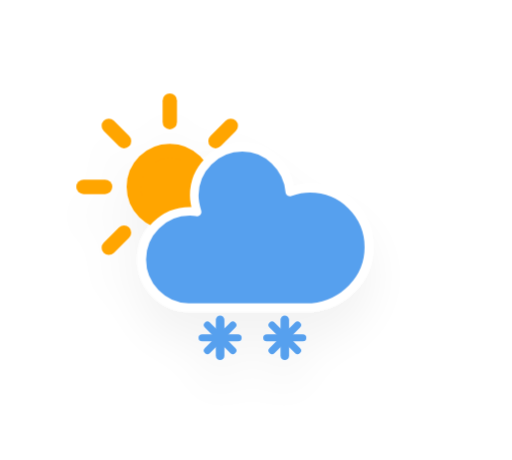
t = 0.00 s
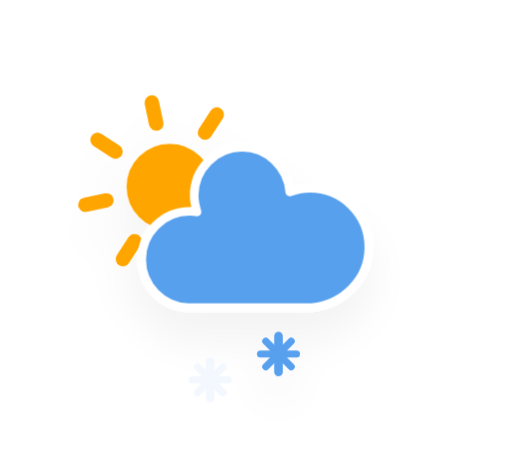
t = 1.95 s
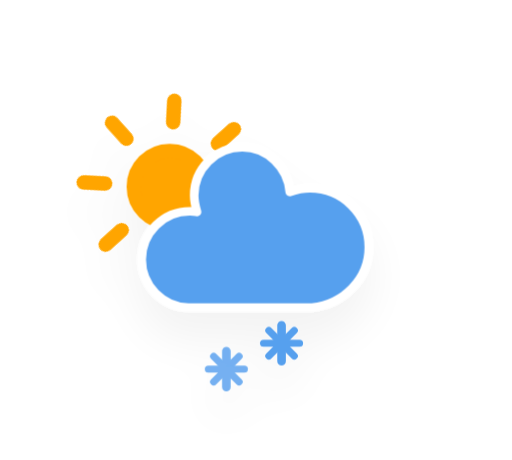
t = 3.45 s
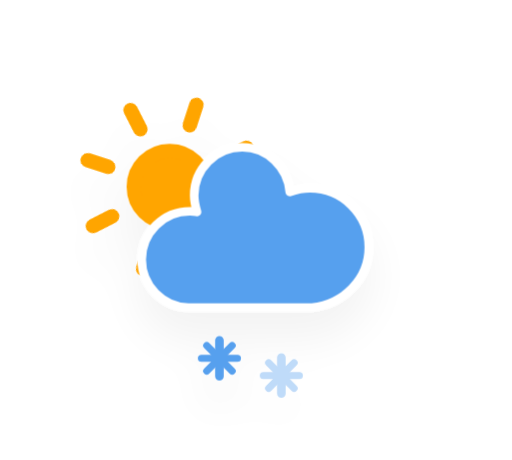
t = 4.95 s
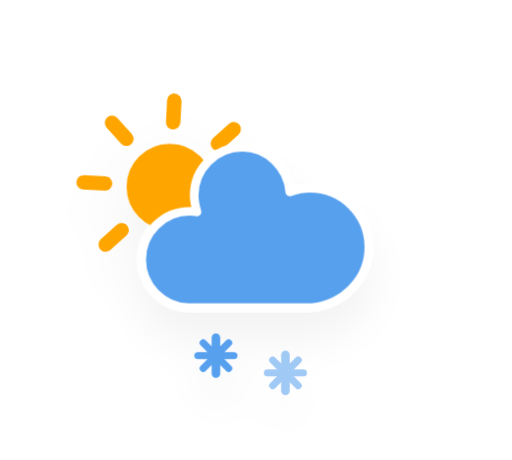
t = 6.83 s
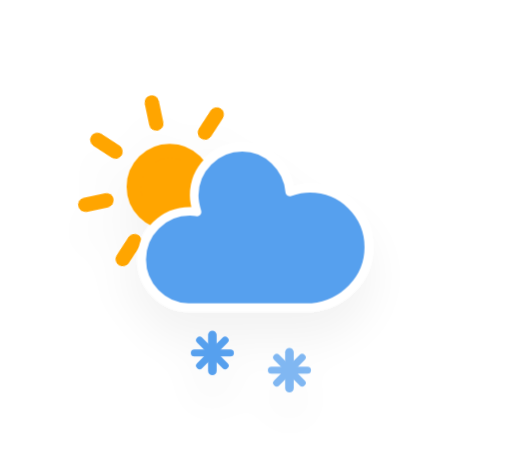
t = 8.70 s

The animated SVG that drew these frames (rendered in a browser with its animation timeline set to each time). Animation: 4 CSS @keyframes rules; frames cover the first 8.70 s, repeats indefinitely.

<svg xmlns="http://www.w3.org/2000/svg" xmlns:xlink="http://www.w3.org/1999/xlink" version="1.1" viewbox="0 0 64 64" viewBox="7 13 41.3 37.1">
    <defs>
        <filter id="blur" width="200%" height="200%">
            <feGaussianBlur in="SourceAlpha" stdDeviation="3"/>
            <feOffset dx="0" dy="4" result="offsetblur"/>
            <feComponentTransfer>
                <feFuncA type="linear" slope="0.05"/>
            </feComponentTransfer>
            <feMerge> 
                <feMergeNode/>
                <feMergeNode in="SourceGraphic"/> 
            </feMerge>
        </filter>
        <style type="text/css"><![CDATA[
/*
** CLOUDS
*/
@keyframes am-weather-cloud-2 {
  0% {
    -webkit-transform: translate(0px,0px);
       -moz-transform: translate(0px,0px);
        -ms-transform: translate(0px,0px);
            transform: translate(0px,0px);
  }

  50% {
    -webkit-transform: translate(2px,0px);
       -moz-transform: translate(2px,0px);
        -ms-transform: translate(2px,0px);
            transform: translate(2px,0px);
  }

  100% {
    -webkit-transform: translate(0px,0px);
       -moz-transform: translate(0px,0px);
        -ms-transform: translate(0px,0px);
            transform: translate(0px,0px);
  }
}

.am-weather-cloud-2 {
  -webkit-animation-name: am-weather-cloud-2;
     -moz-animation-name: am-weather-cloud-2;
          animation-name: am-weather-cloud-2;
  -webkit-animation-duration: 3s;
     -moz-animation-duration: 3s;
          animation-duration: 3s;
  -webkit-animation-timing-function: linear;
     -moz-animation-timing-function: linear;
          animation-timing-function: linear;
  -webkit-animation-iteration-count: infinite;
     -moz-animation-iteration-count: infinite;
          animation-iteration-count: infinite;
}

/*
** SUN
*/
@keyframes am-weather-sun {
  0% {
    -webkit-transform: rotate(0deg);
       -moz-transform: rotate(0deg);
        -ms-transform: rotate(0deg);
            transform: rotate(0deg);
  }

  100% {
    -webkit-transform: rotate(360deg);
       -moz-transform: rotate(360deg);
        -ms-transform: rotate(360deg);
            transform: rotate(360deg);
  }
}

.am-weather-sun {
  -webkit-animation-name: am-weather-sun;
     -moz-animation-name: am-weather-sun;
      -ms-animation-name: am-weather-sun;
          animation-name: am-weather-sun;
  -webkit-animation-duration: 9s;
     -moz-animation-duration: 9s;
      -ms-animation-duration: 9s;
          animation-duration: 9s;
  -webkit-animation-timing-function: linear;
     -moz-animation-timing-function: linear;
      -ms-animation-timing-function: linear;
          animation-timing-function: linear;
  -webkit-animation-iteration-count: infinite;
     -moz-animation-iteration-count: infinite;
      -ms-animation-iteration-count: infinite;
          animation-iteration-count: infinite;
}

@keyframes am-weather-sun-shiny {
  0% {
    stroke-dasharray: 3px 10px;
    stroke-dashoffset: 0px;
  }

  50% {
    stroke-dasharray: 0.1px 10px;
    stroke-dashoffset: -1px;
  }

  100% {
    stroke-dasharray: 3px 10px;
    stroke-dashoffset: 0px;
  }
}

.am-weather-sun-shiny line {
  -webkit-animation-name: am-weather-sun-shiny;
     -moz-animation-name: am-weather-sun-shiny;
      -ms-animation-name: am-weather-sun-shiny;
          animation-name: am-weather-sun-shiny;
  -webkit-animation-duration: 2s;
     -moz-animation-duration: 2s;
      -ms-animation-duration: 2s;
          animation-duration: 2s;
  -webkit-animation-timing-function: linear;
     -moz-animation-timing-function: linear;
      -ms-animation-timing-function: linear;
          animation-timing-function: linear;
  -webkit-animation-iteration-count: infinite;
     -moz-animation-iteration-count: infinite;
      -ms-animation-iteration-count: infinite;
          animation-iteration-count: infinite;
}

/*
** SNOW
*/
@keyframes am-weather-snow {
  0% {
    -webkit-transform: translateX(0) translateY(0);
       -moz-transform: translateX(0) translateY(0);
        -ms-transform: translateX(0) translateY(0);
            transform: translateX(0) translateY(0);
  }

  33.33% {
    -webkit-transform: translateX(-1.2px) translateY(2px);
       -moz-transform: translateX(-1.2px) translateY(2px);
        -ms-transform: translateX(-1.2px) translateY(2px);
            transform: translateX(-1.2px) translateY(2px);
  }

  66.66% {
    -webkit-transform: translateX(1.4px) translateY(4px);
       -moz-transform: translateX(1.4px) translateY(4px);
        -ms-transform: translateX(1.4px) translateY(4px);
            transform: translateX(1.4px) translateY(4px);
    opacity: 1;
  }

  100% {
    -webkit-transform: translateX(-1.6px) translateY(6px);
       -moz-transform: translateX(-1.6px) translateY(6px);
        -ms-transform: translateX(-1.6px) translateY(6px);
            transform: translateX(-1.6px) translateY(6px);
    opacity: 0;
  }
}

.am-weather-snow-1 {
  -webkit-animation-name: am-weather-snow;
     -moz-animation-name: am-weather-snow;
      -ms-animation-name: am-weather-snow;
          animation-name: am-weather-snow;
  -webkit-animation-duration: 2s;
     -moz-animation-duration: 2s;
      -ms-animation-duration: 2s;
          animation-duration: 2s;
  -webkit-animation-timing-function: linear;
     -moz-animation-timing-function: linear;
      -ms-animation-timing-function: linear;
          animation-timing-function: linear;
  -webkit-animation-iteration-count: infinite;
     -moz-animation-iteration-count: infinite;
      -ms-animation-iteration-count: infinite;
          animation-iteration-count: infinite;
}

.am-weather-snow-2 {
  -webkit-animation-name: am-weather-snow;
     -moz-animation-name: am-weather-snow;
      -ms-animation-name: am-weather-snow;
          animation-name: am-weather-snow;
  -webkit-animation-delay: 1.2s;
     -moz-animation-delay: 1.2s;
      -ms-animation-delay: 1.2s;
          animation-delay: 1.2s;
  -webkit-animation-duration: 2s;
     -moz-animation-duration: 2s;
      -ms-animation-duration: 2s;
          animation-duration: 2s;
  -webkit-animation-timing-function: linear;
     -moz-animation-timing-function: linear;
      -ms-animation-timing-function: linear;
          animation-timing-function: linear;
  -webkit-animation-iteration-count: infinite;
     -moz-animation-iteration-count: infinite;
      -ms-animation-iteration-count: infinite;
          animation-iteration-count: infinite;
}
        ]]></style>
    </defs>
    <g filter="url(#blur)" id="snowy-3">
        <g transform="translate(20,10)">
            <g transform="translate(0,16)">
                <g class="am-weather-sun">
                    <g>
                        <line fill="none" stroke="orange" stroke-linecap="round" stroke-width="2" transform="translate(0,9)" x1="0" x2="0" y1="0" y2="3"/>
                    </g>
                    <g transform="rotate(45)">
                        <line fill="none" stroke="orange" stroke-linecap="round" stroke-width="2" transform="translate(0,9)" x1="0" x2="0" y1="0" y2="3"/>
                    </g>
                    <g transform="rotate(90)">
                        <line fill="none" stroke="orange" stroke-linecap="round" stroke-width="2" transform="translate(0,9)" x1="0" x2="0" y1="0" y2="3"/>
                    </g>
                    <g transform="rotate(135)">
                        <line fill="none" stroke="orange" stroke-linecap="round" stroke-width="2" transform="translate(0,9)" x1="0" x2="0" y1="0" y2="3"/>
                    </g>
                    <g transform="rotate(180)">
                        <line fill="none" stroke="orange" stroke-linecap="round" stroke-width="2" transform="translate(0,9)" x1="0" x2="0" y1="0" y2="3"/>
                    </g>
                    <g transform="rotate(225)">
                        <line fill="none" stroke="orange" stroke-linecap="round" stroke-width="2" transform="translate(0,9)" x1="0" x2="0" y1="0" y2="3"/>
                    </g>
                    <g transform="rotate(270)">
                        <line fill="none" stroke="orange" stroke-linecap="round" stroke-width="2" transform="translate(0,9)" x1="0" x2="0" y1="0" y2="3"/>
                    </g>
                    <g transform="rotate(315)">
                        <line fill="none" stroke="orange" stroke-linecap="round" stroke-width="2" transform="translate(0,9)" x1="0" x2="0" y1="0" y2="3"/>
                    </g>
                </g>
                <circle cx="0" cy="0" fill="orange" r="5" stroke="orange" stroke-width="2"/>
            </g>
            <g>
                <path d="M47.7,35.4c0-4.6-3.7-8.2-8.2-8.2c-1,0-1.9,0.2-2.8,0.5c-0.3-3.4-3.1-6.2-6.6-6.2c-3.7,0-6.7,3-6.7,6.7c0,0.8,0.2,1.6,0.4,2.3    c-0.3-0.1-0.7-0.1-1-0.1c-3.7,0-6.7,3-6.7,6.7c0,3.6,2.9,6.6,6.5,6.7l17.2,0C44.2,43.3,47.7,39.8,47.7,35.4z" fill="#57A0EE" stroke="white" stroke-linejoin="round" stroke-width="1.2" transform="translate(-20,-11)"/>
            </g>
            <g class="am-weather-snow-1">
                <g transform="translate(7,28)">
                    <line fill="none" stroke="#57A0EE" stroke-linecap="round" stroke-width="1.2" transform="translate(0,9), rotate(0)" x1="0" x2="0" y1="-2.5" y2="2.5"/>
                    <line fill="none" stroke="#57A0EE" stroke-linecap="round" stroke-width="1" transform="translate(0,9), rotate(45)" x1="0" x2="0" y1="-2.5" y2="2.5"/>
                    <line fill="none" stroke="#57A0EE" stroke-linecap="round" stroke-width="1" transform="translate(0,9), rotate(90)" x1="0" x2="0" y1="-2.5" y2="2.5"/>
                    <line fill="none" stroke="#57A0EE" stroke-linecap="round" stroke-width="1" transform="translate(0,9), rotate(135)" x1="0" x2="0" y1="-2.5" y2="2.5"/>
                </g>
            </g>
            <g class="am-weather-snow-2">
                <g transform="translate(16,28)">
                    <line fill="none" stroke="#57A0EE" stroke-linecap="round" stroke-width="1.2" transform="translate(0,9), rotate(0)" x1="0" x2="0" y1="-2.5" y2="2.5"/>
                    <line fill="none" stroke="#57A0EE" stroke-linecap="round" stroke-width="1" transform="translate(0,9), rotate(45)" x1="0" x2="0" y1="-2.5" y2="2.5"/>
                    <line fill="none" stroke="#57A0EE" stroke-linecap="round" stroke-width="1" transform="translate(0,9), rotate(90)" x1="0" x2="0" y1="-2.5" y2="2.5"/>
                    <line fill="none" stroke="#57A0EE" stroke-linecap="round" stroke-width="1" transform="translate(0,9), rotate(135)" x1="0" x2="0" y1="-2.5" y2="2.5"/>
                </g>
            </g>
        </g>
    </g>
</svg>